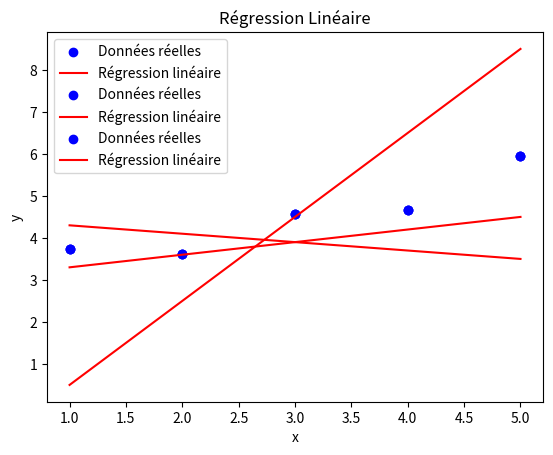

This chart was generated by the following Python code:
# **************************************************************************** #
#                                                                              #
#                                                         :::      ::::::::    #
#    plot.py                                            :+:      :+:    :+:    #
#                                                     +:+ +:+         +:+      #
# [redacted]
#                                                 +#+#+#+#+#+   +#+            #
# [redacted]
# [redacted]
#                                                                              #
# **************************************************************************** #

import numpy as np
import matplotlib.pyplot as plt


def plot(x, y, theta):
    if not isinstance(x, np.ndarray) or not isinstance(y, np.ndarray) or not isinstance(theta, np.ndarray):
        return None
    if x.ndim != 1 or y.ndim != 1 or theta.shape != (2, 1):
        return None
    if x.shape[0] != y.shape[0]:
        return None
    
    # Tracé des points de données
    plt.scatter(x, y, color='blue', label='Données réelles')
    
    # Calcul de la droite de régression
    y_hat = theta[0, 0] + theta[1, 0] * x
    
    # Tracé de la droite de régression
    plt.plot(x, y_hat, color='red', label='Régression linéaire')
    
    # Ajout des labels et du titre
    plt.xlabel("x")
    plt.ylabel("y")
    plt.title("Régression Linéaire")
    plt.legend()
    
    # Affichage du graphique
    plt.show()


if __name__ == "__main__":
    x = np.arange(1, 6)
    y = np.array([3.74013816, 3.61473236, 4.57655287, 4.66793434, 5.95585554])

    # Exemple 1 :
    theta1 = np.array([[4.5], [-0.2]])
    plot(x, y, theta1)

    # Exemple 2 :
    theta2 = np.array([[-1.5], [2]])
    plot(x, y, theta2)

    # Exemple 3 :
    theta3 = np.array([[3], [0.3]])
    plot(x, y, theta3)